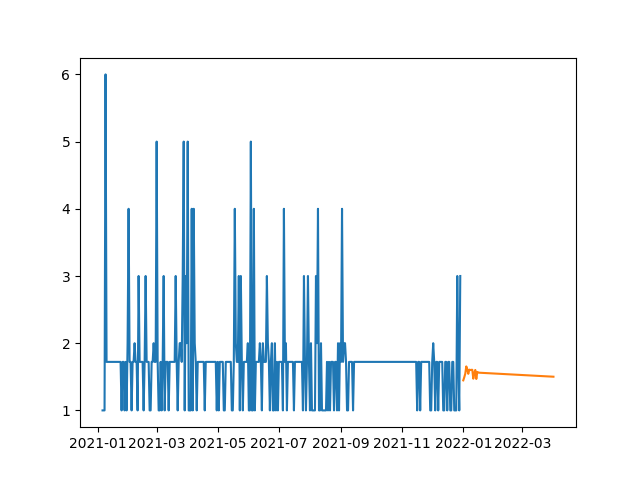

Data behind this chart, as committed beside it:
, SARIMA
2022-01-01, 1.447
2022-01-02, 1.493
2022-01-03, 1.547
2022-01-04, 1.655
2022-01-05, 1.611
2022-01-06, 1.544
2022-01-07, 1.607
2022-01-08, 1.6
2022-01-09, 1.604
2022-01-10, 1.604
2022-01-11, 1.472
2022-01-12, 1.557
2022-01-13, 1.602
2022-01-14, 1.468
2022-01-15, 1.572
2022-01-16, 1.565
2022-01-17, 1.561
2022-01-18, 1.56
2022-01-19, 1.559
2022-01-20, 1.558
2022-01-21, 1.558
2022-01-22, 1.557
2022-01-23, 1.556
2022-01-24, 1.555
2022-01-25, 1.554
2022-01-26, 1.554
2022-01-27, 1.553
2022-01-28, 1.552
2022-01-29, 1.551
2022-01-30, 1.55
2022-01-31, 1.55
2022-02-01, 1.549
2022-02-02, 1.548
2022-02-03, 1.547
2022-02-04, 1.546
2022-02-05, 1.546
2022-02-06, 1.545
2022-02-07, 1.544
2022-02-08, 1.543
2022-02-09, 1.542
2022-02-10, 1.541
2022-02-11, 1.541
2022-02-12, 1.54
2022-02-13, 1.539
2022-02-14, 1.538
2022-02-15, 1.537
2022-02-16, 1.537
2022-02-17, 1.536
2022-02-18, 1.535
2022-02-19, 1.534
2022-02-20, 1.533
2022-02-21, 1.533
2022-02-22, 1.532
2022-02-23, 1.531
2022-02-24, 1.53
2022-02-25, 1.529
2022-02-26, 1.529
2022-02-27, 1.528
2022-02-28, 1.527
2022-03-01, 1.526
... 31 more rows
